Photos from the image-classification dataset "Augmented" in the GitHub repository Leo-Thomas/K-Pipelines. Its 2 classes are: corrosion, no corrosion.

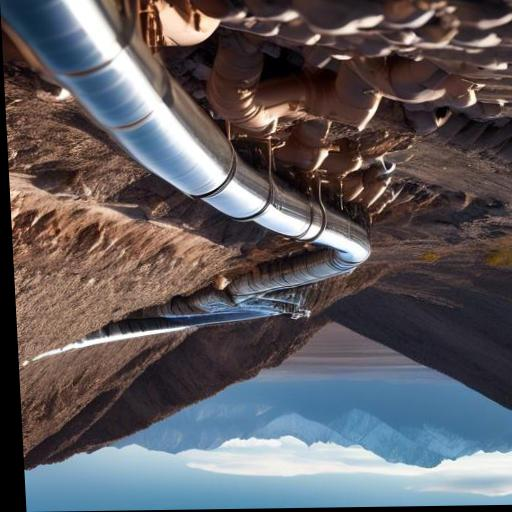
Label: no corrosion

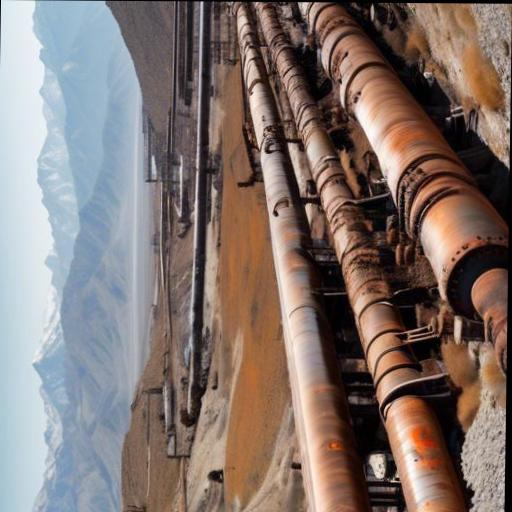
Label: corrosion

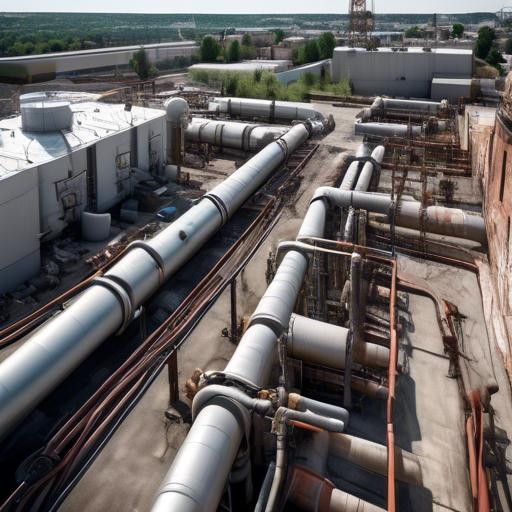
Label: no corrosion

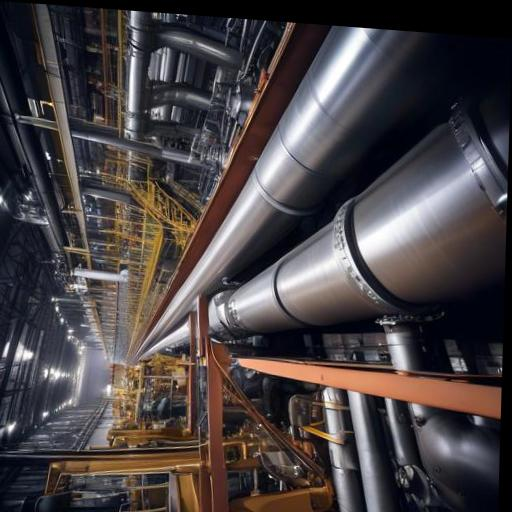
Label: no corrosion

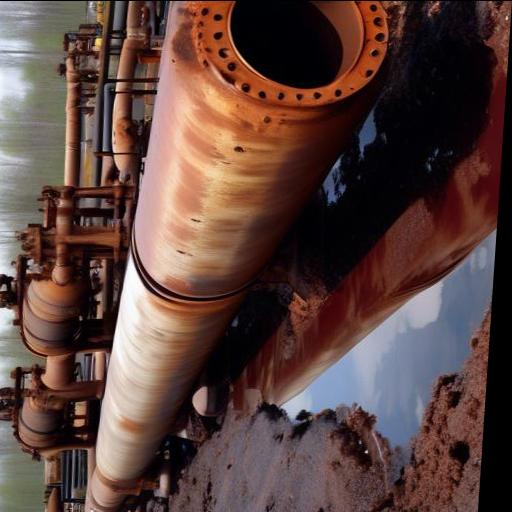
Label: corrosion

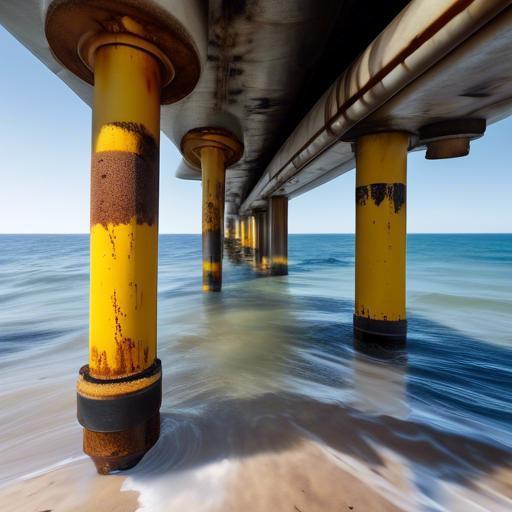
Label: corrosion
